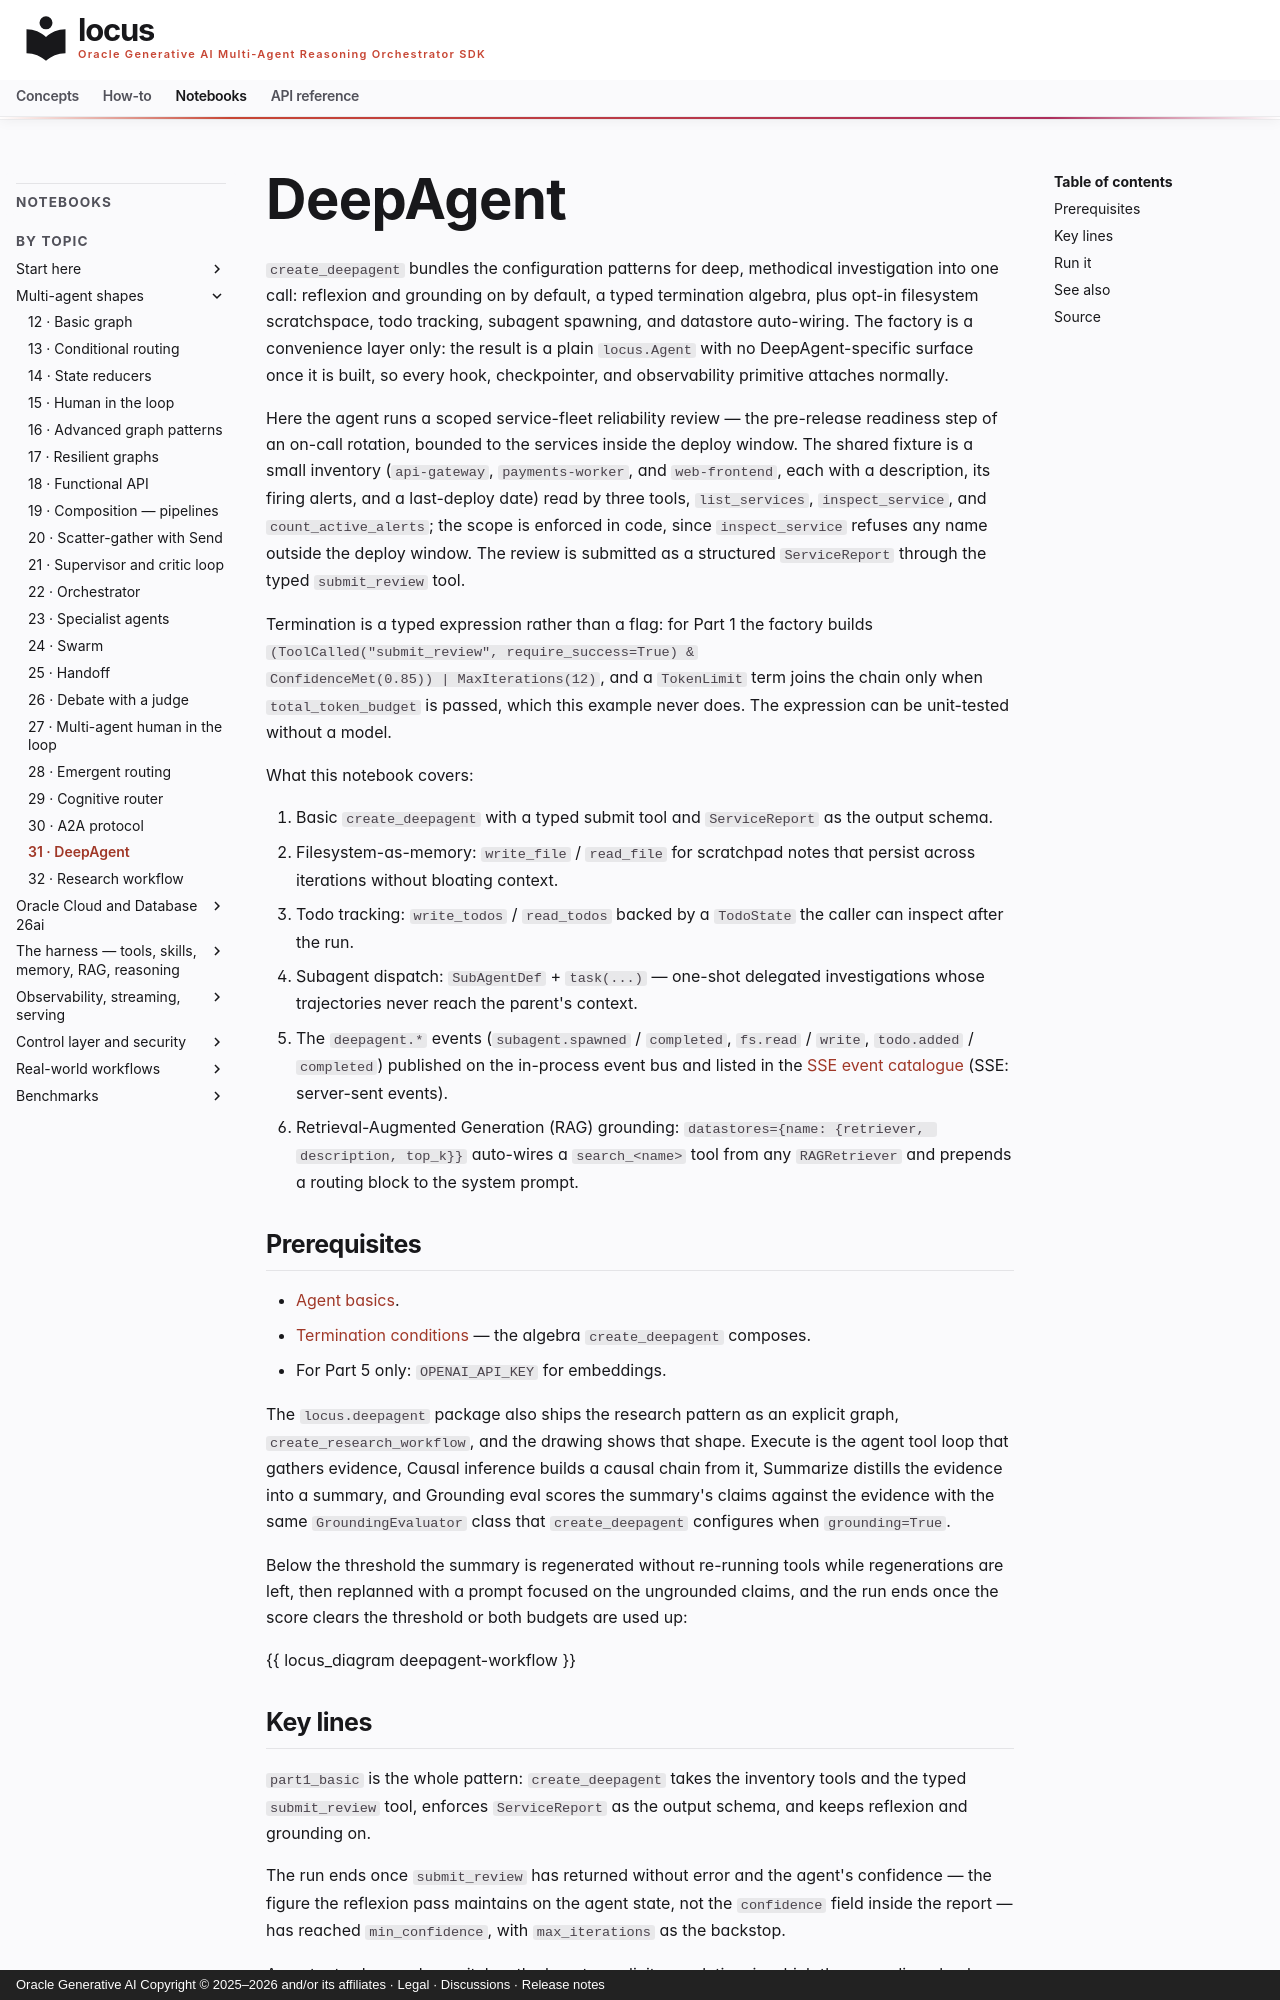

repository: oracle/locus · page: notebooks/notebook_31_deepagent/index.html · generator: mkdocs · copyright: Oracle Generative AI Copyright © 2025–2026 and/or its affiliates · Legal · Discussions · Release notes

# DeepAgent

`create_deepagent` bundles the configuration patterns for deep, methodical
investigation into one call: reflexion and grounding on by default, a typed
termination algebra, plus opt-in filesystem scratchspace, todo tracking,
subagent spawning, and datastore auto-wiring. The factory is a convenience
layer only: the result is a plain `locus.Agent` with no DeepAgent-specific
surface once it is built, so every hook, checkpointer, and observability
primitive attaches normally.

Here the agent runs a scoped service-fleet reliability review — the
pre-release readiness step of an on-call rotation, bounded to the services
inside the deploy window. The shared fixture is a small inventory
(`api-gateway`, `payments-worker`, and `web-frontend`, each with a
description, its firing alerts, and a last-deploy date) read by three tools,
`list_services`, `inspect_service`, and `count_active_alerts`; the scope is
enforced in code, since `inspect_service` refuses any name outside the deploy
window. The review is submitted as a structured `ServiceReport` through the
typed `submit_review` tool.

Termination is a typed expression rather than a flag: for Part 1 the factory
builds `(ToolCalled("submit_review", require_success=True) &
ConfidenceMet(0.85)) | MaxIterations(12)`, and a `TokenLimit` term joins the
chain only when `total_token_budget` is passed, which this example never
does. The expression can be unit-tested without a model.

What this notebook covers:

1. Basic `create_deepagent` with a typed submit tool and `ServiceReport` as
   the output schema.
2. Filesystem-as-memory: `write_file` / `read_file` for scratchpad notes
   that persist across iterations without bloating context.
3. Todo tracking: `write_todos` / `read_todos` backed by a `TodoState` the
   caller can inspect after the run.
4. Subagent dispatch: `SubAgentDef` + `task(...)` — one-shot delegated
   investigations whose trajectories never reach the parent's context.
5. The `deepagent.*` events (`subagent.spawned` / `completed`, `fs.read` /
   `write`, `todo.added` / `completed`) published on the in-process event
   bus and listed in the [SSE event catalogue](../concepts/sse-events.md)
   (SSE: server-sent events).
6. Retrieval-Augmented Generation (RAG) grounding:
   `datastores={name: {retriever, description, top_k}}` auto-wires a
   `search_<name>` tool from any `RAGRetriever` and prepends a routing block
   to the system prompt.

## Prerequisites

- [Agent basics](notebook_02_basic_agent.md).
- [Termination conditions](notebook_08_termination.md) — the algebra
  `create_deepagent` composes.
- For Part 5 only: `OPENAI_API_KEY` for embeddings.

The `locus.deepagent` package also ships the research pattern as an explicit graph, `create_research_workflow`, and the drawing shows that shape. Execute is the agent tool loop that gathers evidence, Causal inference builds a causal chain from it, Summarize distills the evidence into a summary, and Grounding eval scores the summary's claims against the evidence with the same `GroundingEvaluator` class that `create_deepagent` configures when `grounding=True`.

Below the threshold the summary is regenerated without re-running tools while regenerations are left, then replanned with a prompt focused on the ungrounded claims, and the run ends once the score clears the threshold or both budgets are used up:

{{ locus_diagram deepagent-workflow }}
